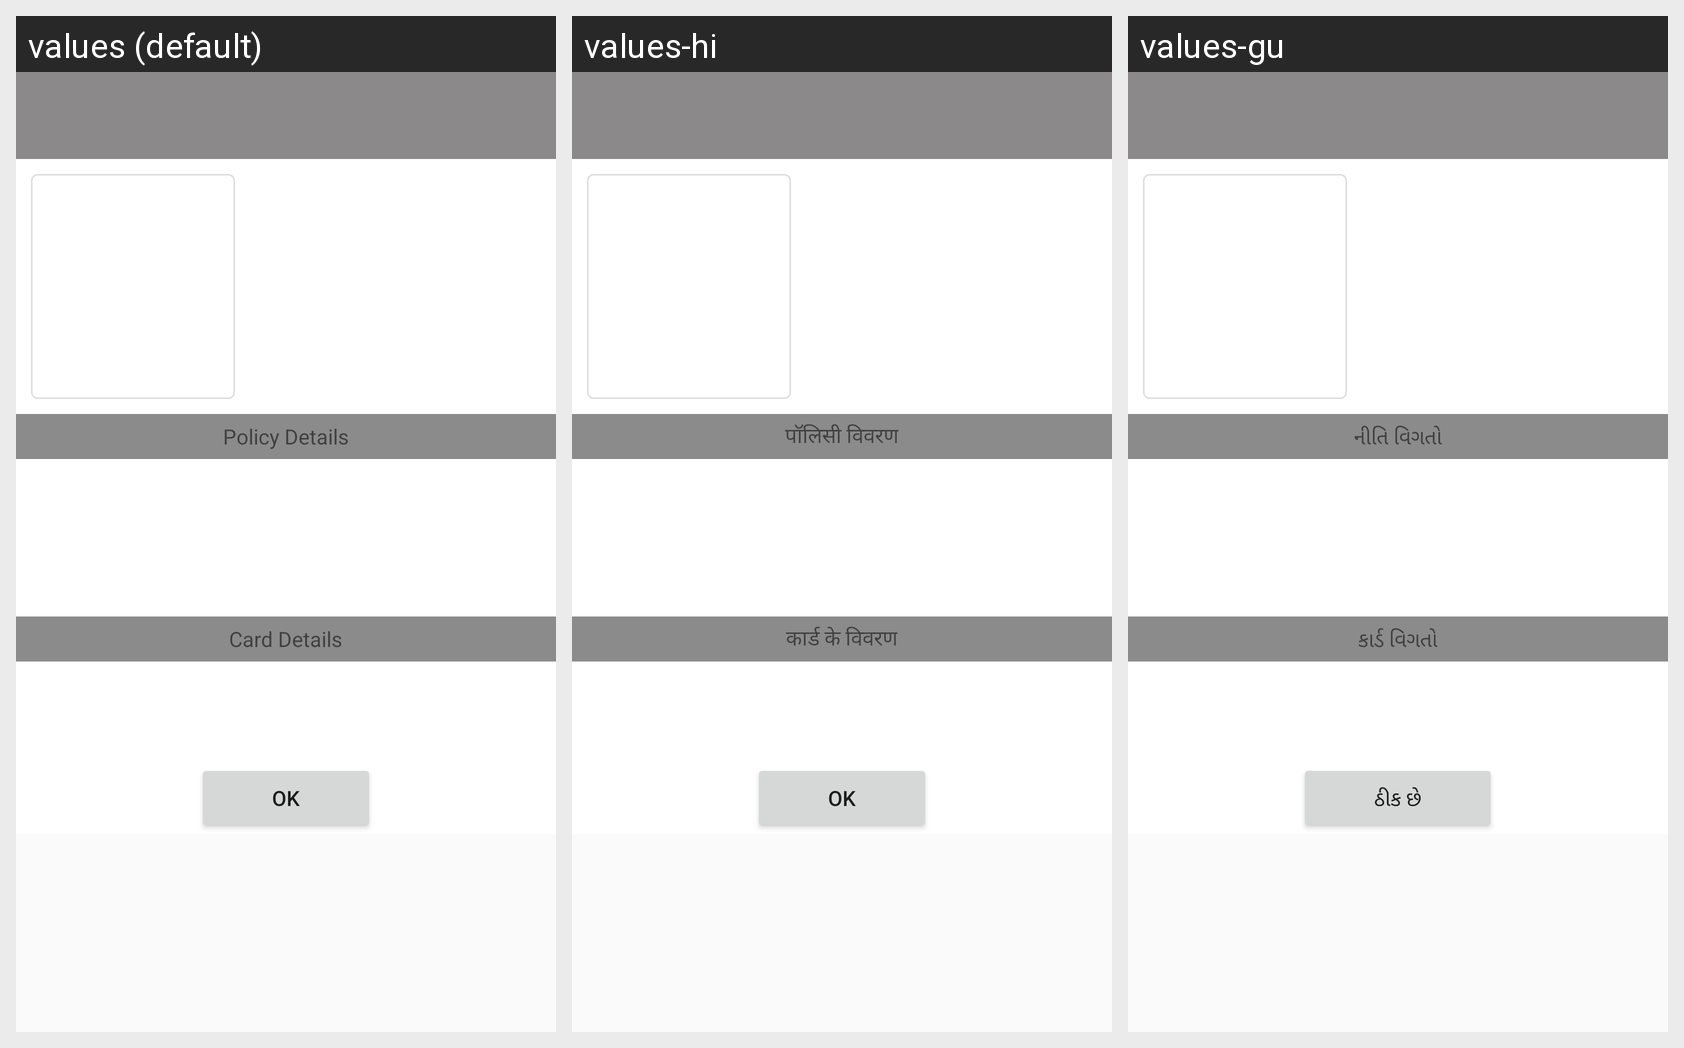

Locale-by-locale string values for the Android screen shown in this grid:
Android screen res/layout/show_rsbyhousehold_detail.xml rendered under 3 locales, left to right: values (default), values-hi, values-gu. Device: Nexus 5 (rendered at 1080×1920; each locale shown at half size, 540×960, under a caption strip naming it); theme myTheme.
Strings drawn on this screen, with the default value and each locale's value (text and hints the layout hard-codes, and strings that could not be matched under every locale, appear in the picture but are not listed):

policyDetails
  values: Policy Details
  values-hi: पॉलिसी विवरण
  values-gu: નીતિ વિગતો

cardDetails
  values: Card Details
  values-hi: कार्ड के विवरण
  values-gu: કાર્ડ વિગતો

ok
  values: OK
  values-hi: OK
  values-gu: ઠીક છે
